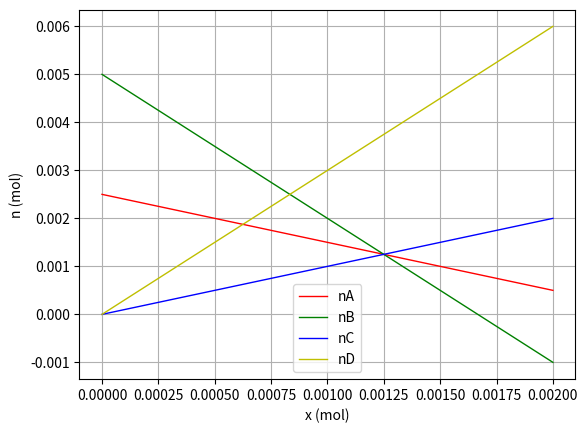

The matplotlib source for this figure:
# Rattachement des librairies gérant les tracés de courbes et certains outils mathématiques 
import matplotlib.pyplot as plt
import numpy as np


# Fonction permettant de calculer le réactif limitant
def détermination_Rlimitant(nA_0,nB_0,nC_0,nD_0,a,b,c,d):

#Initialisation des variables
    x=0            # avancement initial
    Rlimitant =''  # initialisation de la chaine de caractère correspondant au réactif limitant
    dx=0.001       # pas d'avancement
    nA=[nA_0]      # Création des listes contenant les quantités de matière et initialisation de ces listes 
    nB=[nB_0]      # avec la valeur initiale 
    nC=[nC_0]
    nD=[nD_0]
    X=[x]          # Initialisation de la liste contenant l'avancement

#boucle permettant d'actualiser les quantités de matière en cours d'avancement
# NOTE CODAGE : la fonction nA.append() permet de rajouter à la liste nA un nouvel élément, celui indiqué entre parenthèses.
    while nA[-1] > 0 and nB[-1] > 0:
        x=x+dx
        X.append(x)
        nA.append(nA_0-a*x)
        nB.append(nB_0-b*x)
        nC.append(nC_0+c*x)
        nD.append(nD_0+d*x)            
               
#Détermination du réactif limitant 
# NOTE CODAGE : l'indice -1 permet d'avoir accès à la dernière valeur de la liste.
    if nA[-1]     <= 0      : Rlimitant = 'A'
    if nB[-1]     <= 0      : Rlimitant = 'B'
    if nA[-1]<=0    and     nB[-1]<=0 : Rlimitant='A ET B : le mélange est stoechiometrique'
        
    print('Le réactif limitant est ',Rlimitant,'\n Avancement maximum : ',round(x,5),'mol' )
    return(nA,nB,nC,nD,X)
#round permet d’afficher un nombre arrondi à 2 chiffres (ici).


# Fonction permettant d'afficher le graphique
def affichage_graphique(nA,nB,nC,nD,X) :
#NOTE CODAGE : la commande plt.plot peut être enrichie de divers arguments (comme ici avec ro = cercle rouge) :
#Couleur : r (red), k (black), b (blue), y (yellow), g (green)
#Marqueur : o (gros point), - (ligne), . (pointillé), x (croix), s (square), v (triangle)
#lw signifie linewidth (largeur de la ligne)
    plt.plot(X,nA,'r-',lw=1,label='nA')
    plt.plot(X,nB,'g-',lw=1,label='nB')
    plt.plot(X,nC,'b-',lw=1,label='nC')
    plt.plot(X,nD,'y-',lw=1,label='nD')             
    plt.grid()
    plt.xlabel('x (mol)')
    plt.ylabel('n (mol)')
    plt.legend()
    plt.show()
 

# Fonction permettant de calculer puis d'afficher les modélisations    
def modélisation(nA,nB,nC,nD,X) :
#Les lignes de code suivantes vont permettre de modéliser chacune de 4 droites obtenues sur le graphe ci-dessus.
#Ces droites sont de type linéaire ou affine et peuvent être modélisées avec un polynôme d'ordre 1 : mx+p (où x est à la puissance 1).
#Les résultats des quatre modélisations sont ensuite affichés pour analyse.
    Amodel=np.polyfit(X, nA,1)
    Bmodel=np.polyfit(X, nB,1)
    Cmodel=np.polyfit(X, nC,1)
    Dmodel=np.polyfit(X, nD,1)     
    print ("la droite représentant l"' évolution de nA en fonction de x a pour équation : nA =  %.f'%Amodel[0], 'x +  %.4f'%Amodel[1])
    print ('la droite représentant l'' évolution de nB en fonction de x a pour équation : nB =  %.f'%Bmodel[0], 'x +  %.4f'%Bmodel[1])
    print ('la droite représentant l'' évolution de nC en fonction de x a pour équation : nC =  %.f'%Cmodel[0], 'x +  %.4f'%Cmodel[1])
    print ('la droite représentant l'' évolution de nD en fonction de x a pour équation : nD =  %.f'%Dmodel[0], 'x +  %.4f'%Dmodel[1])

#coeur du programme

#Il faut entrer ci-dessous les quantités de matière initiales des réactifs et des produits (en mol).
nA_0 = 2.5e-3
nB_0 = 5e-3
nC_0 = 0
nD_0 = 0

# Il faut entrer ci-dessous les nombres stoechiométriques de l'équation étudiée
a=1
b=3
c=1
d=3

# Affichage de l'équation de la réaction
print("l'équation étudiée est du type : ",a," A    +    ",b," B    -->     ",c," C      +    ",d," D")

#Appel de la fonction permettant de déterminer le réactif limitant
nA,nB,nC,nD,X=détermination_Rlimitant(nA_0,nB_0,nC_0,nD_0,a,b,c,d)

#appel de la fonction affichant le graphique de l'évolution des quantités de matière en donction de l'avancement
affichage_graphique(nA,nB,nC,nD,X)

#appel de la fonction calculant la modélisation ce l'évolution des quantités de matière en donction de l'avancement
modélisation(nA,nB,nC,nD,X)